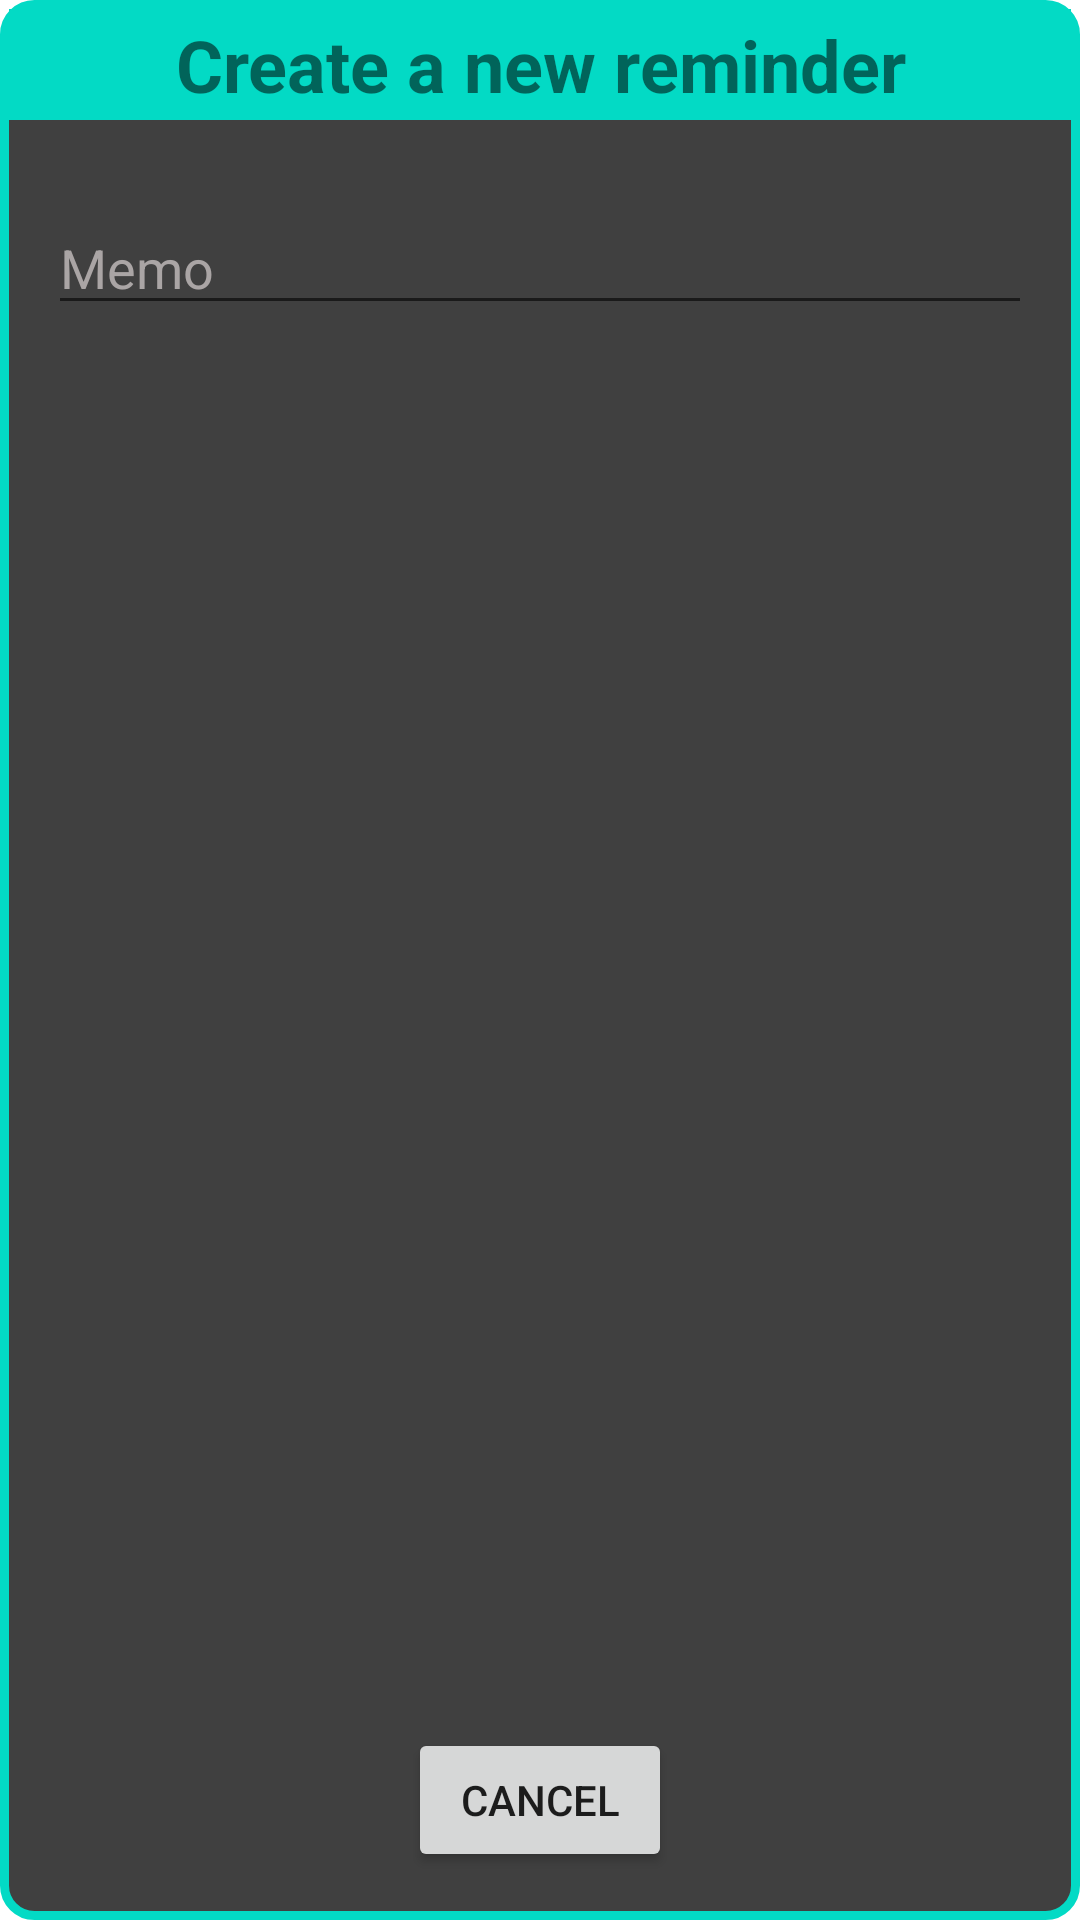

Android layout source for this screen:
<!-- AndroidManifest.xml: application theme Theme.ReminderApplication -->
<!-- res/layout/reminder_menu.xml -->
<?xml version="1.0" encoding="utf-8"?>
<androidx.constraintlayout.widget.ConstraintLayout xmlns:android="http://schemas.android.com/apk/res/android"
    xmlns:app="http://schemas.android.com/apk/res-auto"
    xmlns:tools="http://schemas.android.com/tools"
    android:layout_width="350dp"
    android:layout_height="400dp"
    android:layout_gravity="center"
    android:background="@drawable/reminder_background"
    tools:context=".HomeActivity">


    <TextView
        android:id="@+id/reminder_menu_text"
        android:layout_width="0dp"
        android:layout_height="37dp"
        android:layout_marginStart="3dp"
        android:layout_marginTop="3dp"
        android:layout_marginEnd="3dp"
        android:background="@color/teal_200"
        android:gravity="center"
        android:text="@string/reminder_text"
        android:textSize="24sp"
        android:textStyle="bold"
        app:layout_constraintEnd_toEndOf="parent"
        app:layout_constraintHorizontal_bias="0.612"
        app:layout_constraintStart_toStartOf="parent"
        app:layout_constraintTop_toTopOf="parent" />

    <EditText
        android:id="@+id/reminder_memo"
        android:layout_width="0dp"
        android:layout_height="wrap_content"
        android:layout_marginStart="16dp"
        android:layout_marginTop="64dp"
        android:layout_marginEnd="16dp"
        android:ems="10"
        android:hint="Memo"
        android:inputType="text"
        android:textColor="#F3F3F3"
        android:textColorHint="#AAA5A5"
        app:layout_constraintEnd_toEndOf="parent"
        app:layout_constraintStart_toStartOf="parent"
        app:layout_constraintTop_toTopOf="@+id/reminder_menu_text" />

    <Button
        android:id="@+id/reminder_cancel"
        android:layout_width="wrap_content"
        android:layout_height="wrap_content"
        android:layout_marginBottom="16dp"
        android:text="@android:string/cancel"
        app:layout_constraintBottom_toBottomOf="parent"
        app:layout_constraintEnd_toEndOf="parent"
        app:layout_constraintStart_toStartOf="parent" />

</androidx.constraintlayout.widget.ConstraintLayout>
<!-- resources referenced by this layout -->
<resources>
  <!-- drawable reminder_background (drawable) -->
  <?xml version="1.0" encoding="utf-8"?>
  <shape xmlns:android="http://schemas.android.com/apk/res/android">
      <solid android:color="#404040"/>
      <stroke android:width="3dp" android:color ="@color/teal_200"/>
      <corners android:radius="10dp"/>
  
  </shape>
  <string name="reminder_text">Create a new reminder</string>
  <style name="Theme.ReminderApplication" parent="Theme.MaterialComponents.DayNight.NoActionBar">
          
          <item name="colorPrimary">@color/purple_500</item>
          <item name="colorPrimaryVariant">@color/purple_700</item>
          <item name="colorOnPrimary">@color/white</item>
          
          <item name="colorSecondary">@color/teal_200</item>
          <item name="colorSecondaryVariant">@color/teal_700</item>
          <item name="colorOnSecondary">@color/black</item>
          
          <item name="android:statusBarColor" tools:targetApi="l">?attr/colorPrimaryVariant</item>
          
      </style>
  <!-- not gathered from this repository: default colours our renderer supplied (Android Studio template values) -->
  <color name="purple_500">#FF6200EE</color>
  <color name="purple_700">#FF3700B3</color>
  <color name="teal_200">#FF03DAC5</color>
  <color name="teal_700">#FF018786</color>
  <color name="black">#FF000000</color>
  <color name="white">#FFFFFFFF</color>
</resources>
